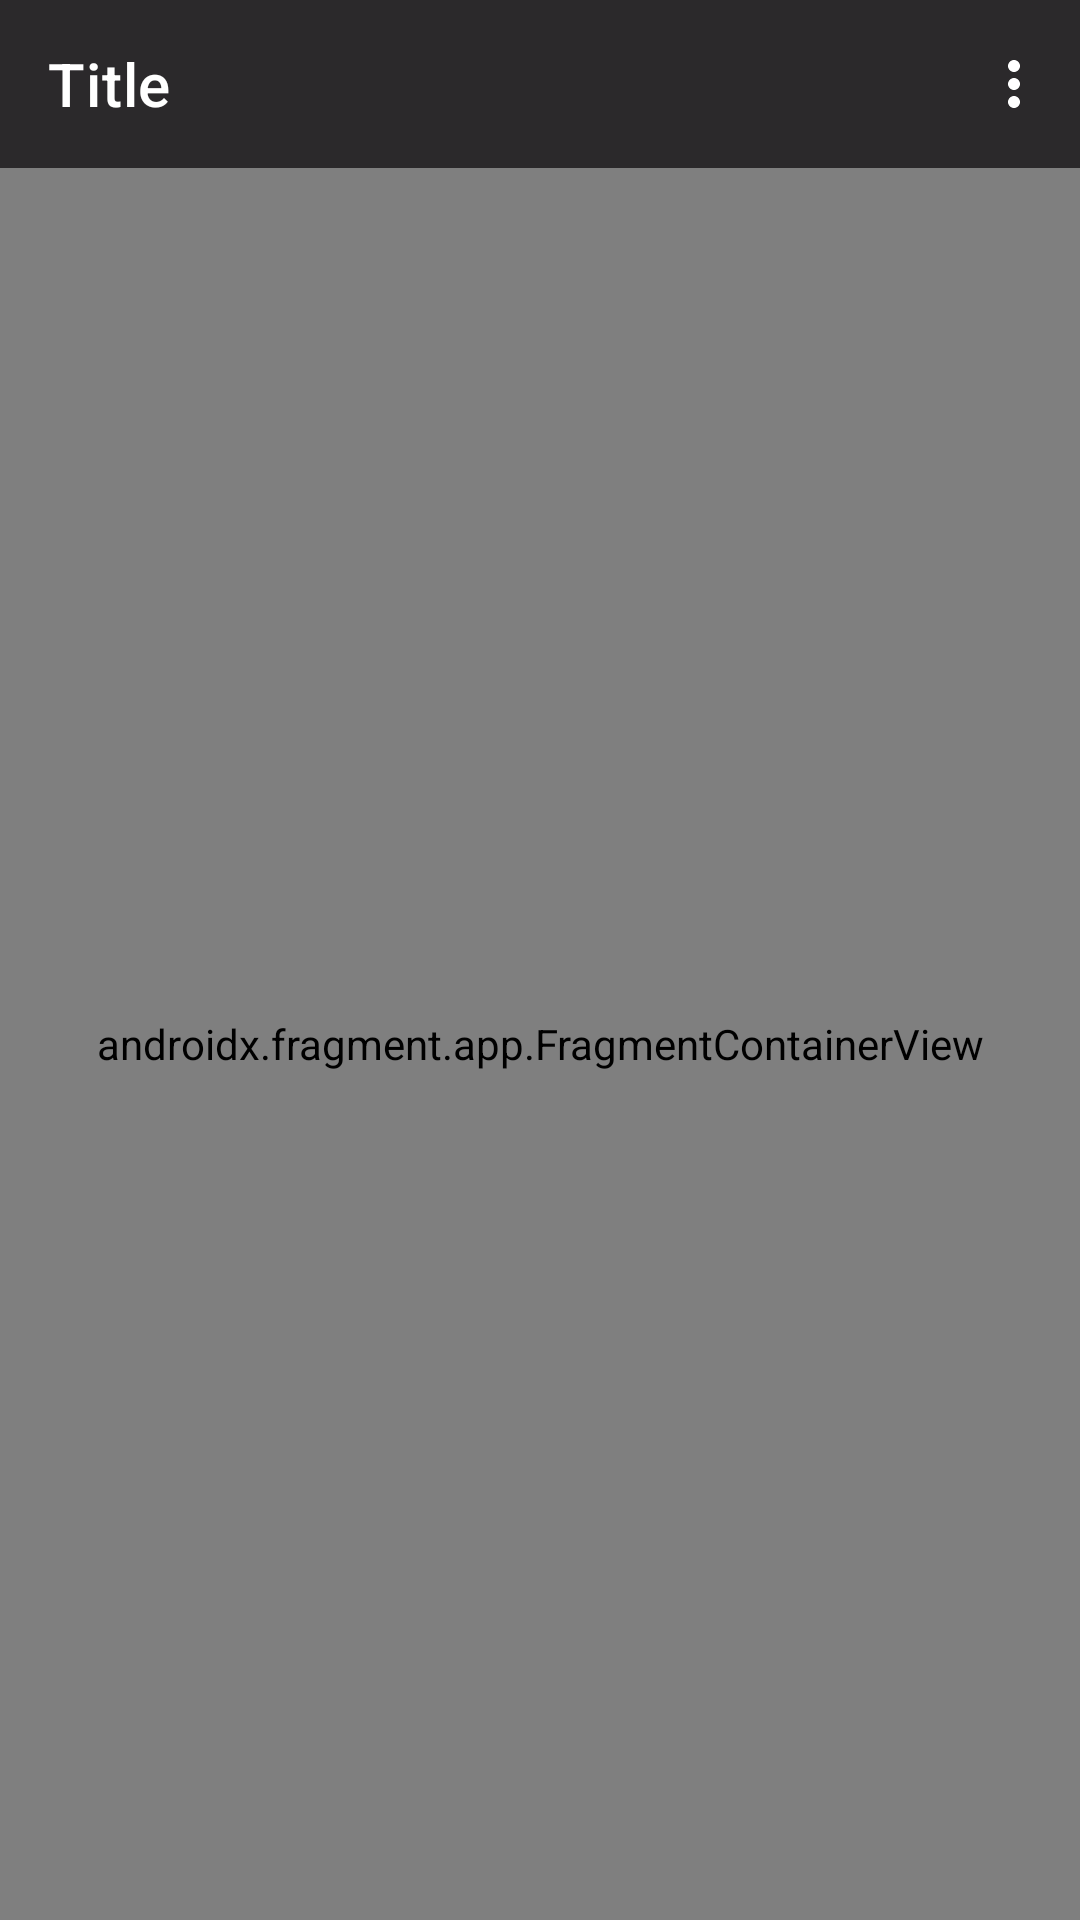

Layout XML and referenced resources for this Android screen:
<!-- AndroidManifest.xml: application theme Theme.BloodPressureMonitor -->
<!-- res/layout/activity_main.xml -->
<?xml version="1.0" encoding="utf-8"?>
<androidx.constraintlayout.widget.ConstraintLayout xmlns:android="http://schemas.android.com/apk/res/android"
    xmlns:app="http://schemas.android.com/apk/res-auto"
    xmlns:tools="http://schemas.android.com/tools"
    android:layout_width="match_parent"
    android:layout_height="match_parent"
    tools:context=".ui.activity.MainActivity">

    <androidx.coordinatorlayout.widget.CoordinatorLayout
        android:id="@+id/coordinator_layout"
        android:layout_width="match_parent"
        android:layout_height="wrap_content"
        app:layout_constraintStart_toStartOf="parent"
        app:layout_constraintTop_toTopOf="parent">

        <com.google.android.material.appbar.AppBarLayout
            android:id="@+id/app_bar"
            android:layout_width="match_parent"
            android:layout_height="wrap_content">

            <com.google.android.material.appbar.MaterialToolbar
                android:id="@+id/main_toolbar"
                style="@style/Widget.MaterialComponents.Toolbar.Primary"
                android:layout_width="match_parent"
                android:layout_height="wrap_content"
                app:menu="@menu/main_tool_bar_menu"
                app:title="@string/title" />
        </com.google.android.material.appbar.AppBarLayout>

    </androidx.coordinatorlayout.widget.CoordinatorLayout>


    <androidx.fragment.app.FragmentContainerView
        android:id="@+id/nav_host_fragment"
        android:name="androidx.navigation.fragment.NavHostFragment"
        android:layout_width="0dp"
        android:layout_height="0dp"
        app:defaultNavHost="true"
        app:layout_constraintBottom_toBottomOf="parent"
        app:layout_constraintEnd_toEndOf="parent"
        app:layout_constraintStart_toStartOf="parent"
        app:layout_constraintTop_toBottomOf="@id/coordinator_layout"
        app:navGraph="@navigation/navigation" />


</androidx.constraintlayout.widget.ConstraintLayout>
<!-- resources referenced by this layout -->
<resources>
  <string name="title">Title</string>
  <style name="Theme.BloodPressureMonitor" parent="Theme.MaterialComponents.Light.NoActionBar">
          
          <item name="colorPrimary">@color/background</item>
          <item name="colorPrimaryDark">@color/background900</item>
          <item name="colorAccent">@color/colorAccent</item>
          <item name="colorControlHighlight">@color/background</item>
          <item name="android:textColorPrimary">@android:color/black</item>
  
          
          <item name="colorSecondary">@color/red</item>
          <item name="colorOnSecondary">@color/white</item>
  
          
          <item name="android:statusBarColor" tools:targetApi="l">?attr/colorPrimaryVariant</item>
          
          <item name="windowActionModeOverlay">true</item>
          <item name="actionModeStyle">@style/Widget.App.ActionMode</item>
          <item name="actionModeCloseDrawable">@drawable/ic_baseline_close_24</item>
          <item name="actionBarTheme">@style/ThemeOverlay.MaterialComponents.Dark.ActionBar</item>
      </style>
  <color name="background">#2B292B</color>
  <color name="background900">#212121</color>
  <color name="colorAccent">#D53A47</color>
  <color name="red">#FF0000</color>
  <color name="white">#ffffff</color>
  <style name="Widget.App.ActionMode" parent="Widget.AppCompat.ActionMode">
          <item name="titleTextStyle">?attr/textAppearanceHeadline6</item>
          <item name="subtitleTextStyle">?attr/textAppearanceSubtitle1</item>
          <item name="background">@color/material_grey_900</item>
      </style>
</resources>
